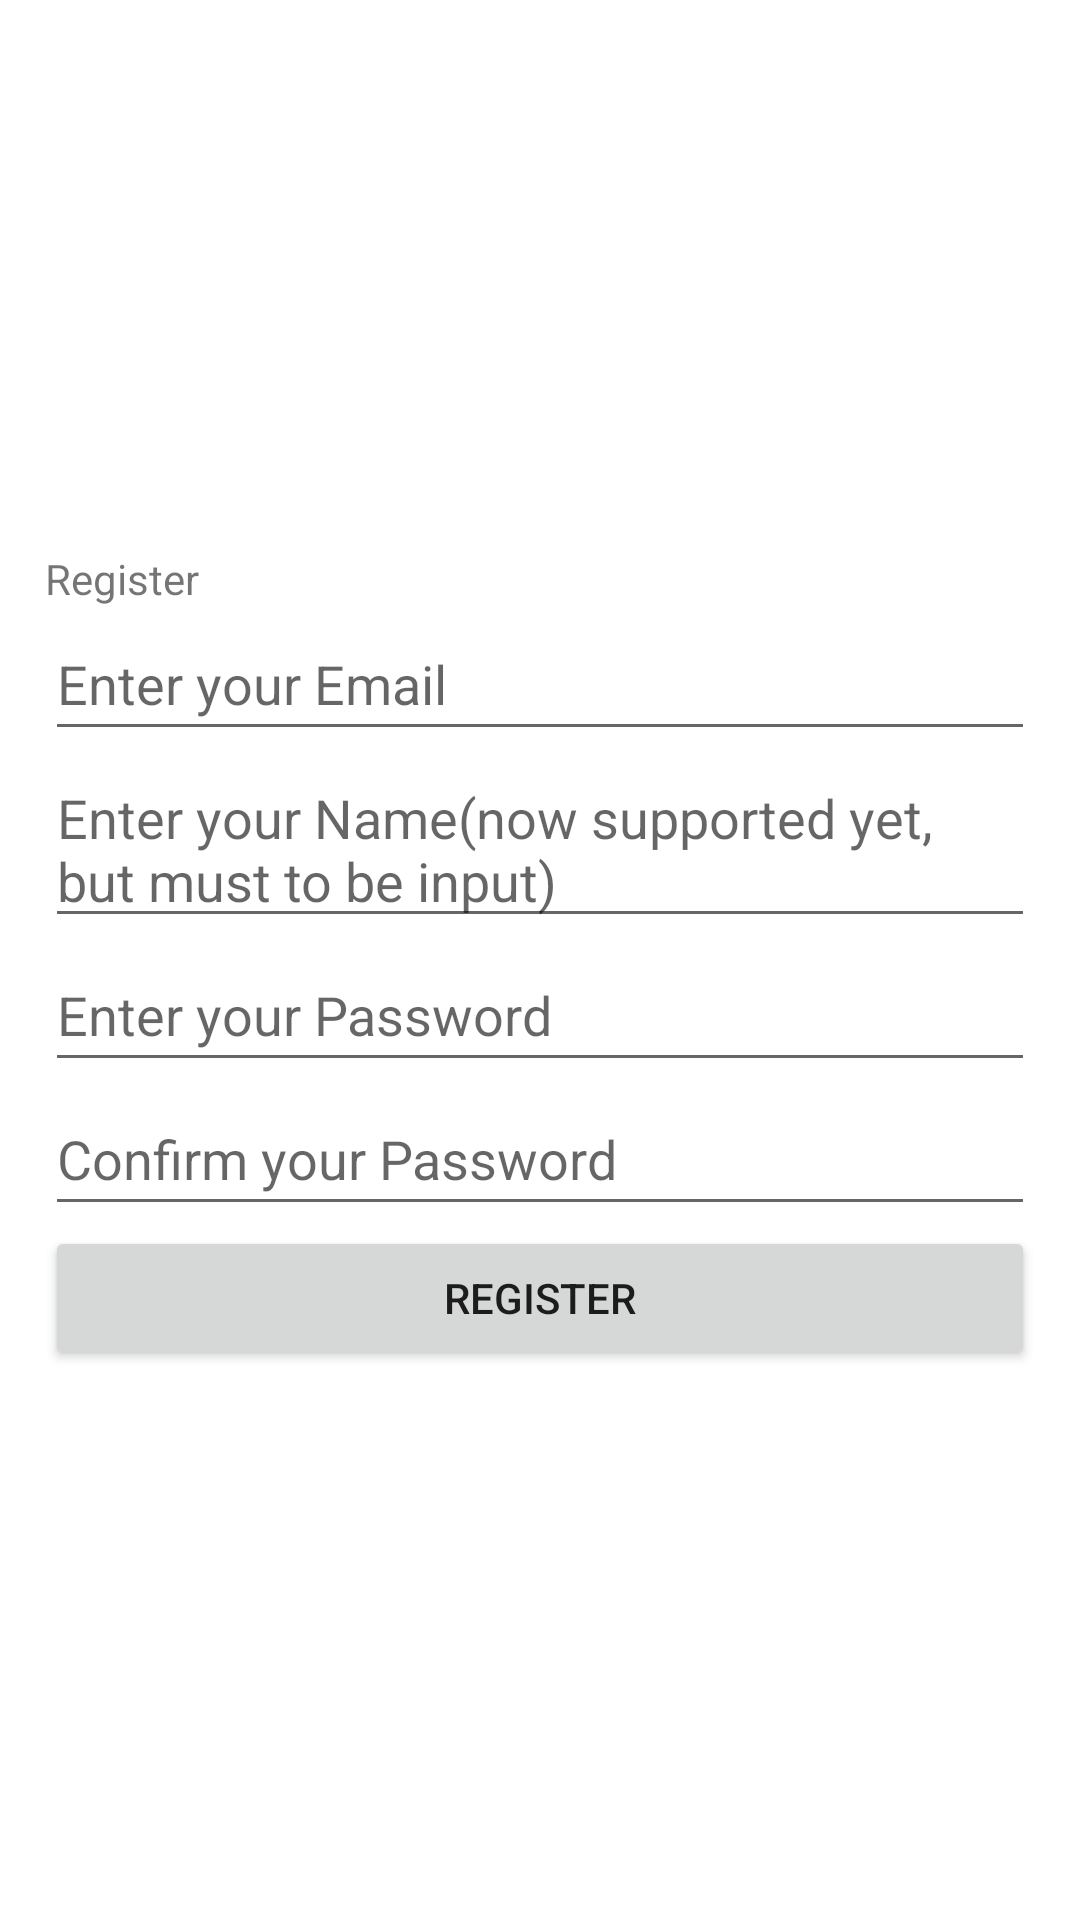

Android layout source for this screen:
<!-- AndroidManifest.xml: application theme Theme.NewTryOfGallery -->
<!-- res/layout/activity_sign_up.xml -->
<?xml version="1.0" encoding="utf-8"?>
<LinearLayout
    xmlns:android="http://schemas.android.com/apk/res/android"
    xmlns:app="http:// schemas.android.com/apk/res-auto"
    xmlns:tools="http:// schemas.android.com/tools"
    android:layout_width="match_parent"
    android:layout_height="match_parent"
    android:gravity="center_vertical"
    android:orientation="vertical"
    android:padding="15dp"
    tools:context=".SignUpActivity"
    >

    <TextView
        android:layout_width="wrap_content"
        android:layout_height="wrap_content"
        android:text="Register" />

    
    <EditText
        android:id="@+id/email"
        android:layout_width="match_parent"
        android:layout_height="wrap_content"
        android:hint="Enter your Email"
        android:minHeight="48dp" />

    
    <EditText
        android:id="@+id/name_registration"
        android:layout_width="match_parent"
        android:layout_height="wrap_content"
        android:hint="Enter your Name(now supported yet, but must to be input)"
        android:minHeight="48dp" />

    <EditText
        android:id="@+id/passwd"
        android:layout_width="match_parent"
        android:layout_height="wrap_content"
        android:hint="Enter your Password"
        android:inputType="textPassword"
        android:minHeight="48dp" />

    
    <EditText
        android:id="@+id/confirm_password"
        android:layout_width="match_parent"
        android:layout_height="wrap_content"
        android:hint="Confirm your Password"
        android:inputType="textPassword"
        android:minHeight="48dp" />

    <Button
        android:id="@+id/btnregister"
        android:layout_width="match_parent"
        android:layout_height="wrap_content"
        android:text="Register" />

    
    <ProgressBar
        android:id="@+id/progressbar"
        android:layout_width="wrap_content"
        android:layout_height="wrap_content"
        android:visibility="gone" />

</LinearLayout>
<!-- resources referenced by this layout -->
<resources>
  <style name="Theme.NewTryOfGallery" parent="Base.Theme.NewTryOfGallery" />
  <style name="Base.Theme.NewTryOfGallery" parent="Theme.MaterialComponents.DayNight.NoActionBar">
          
          
          <item name="colorPrimary">#FF9800</item>
      </style>
</resources>
